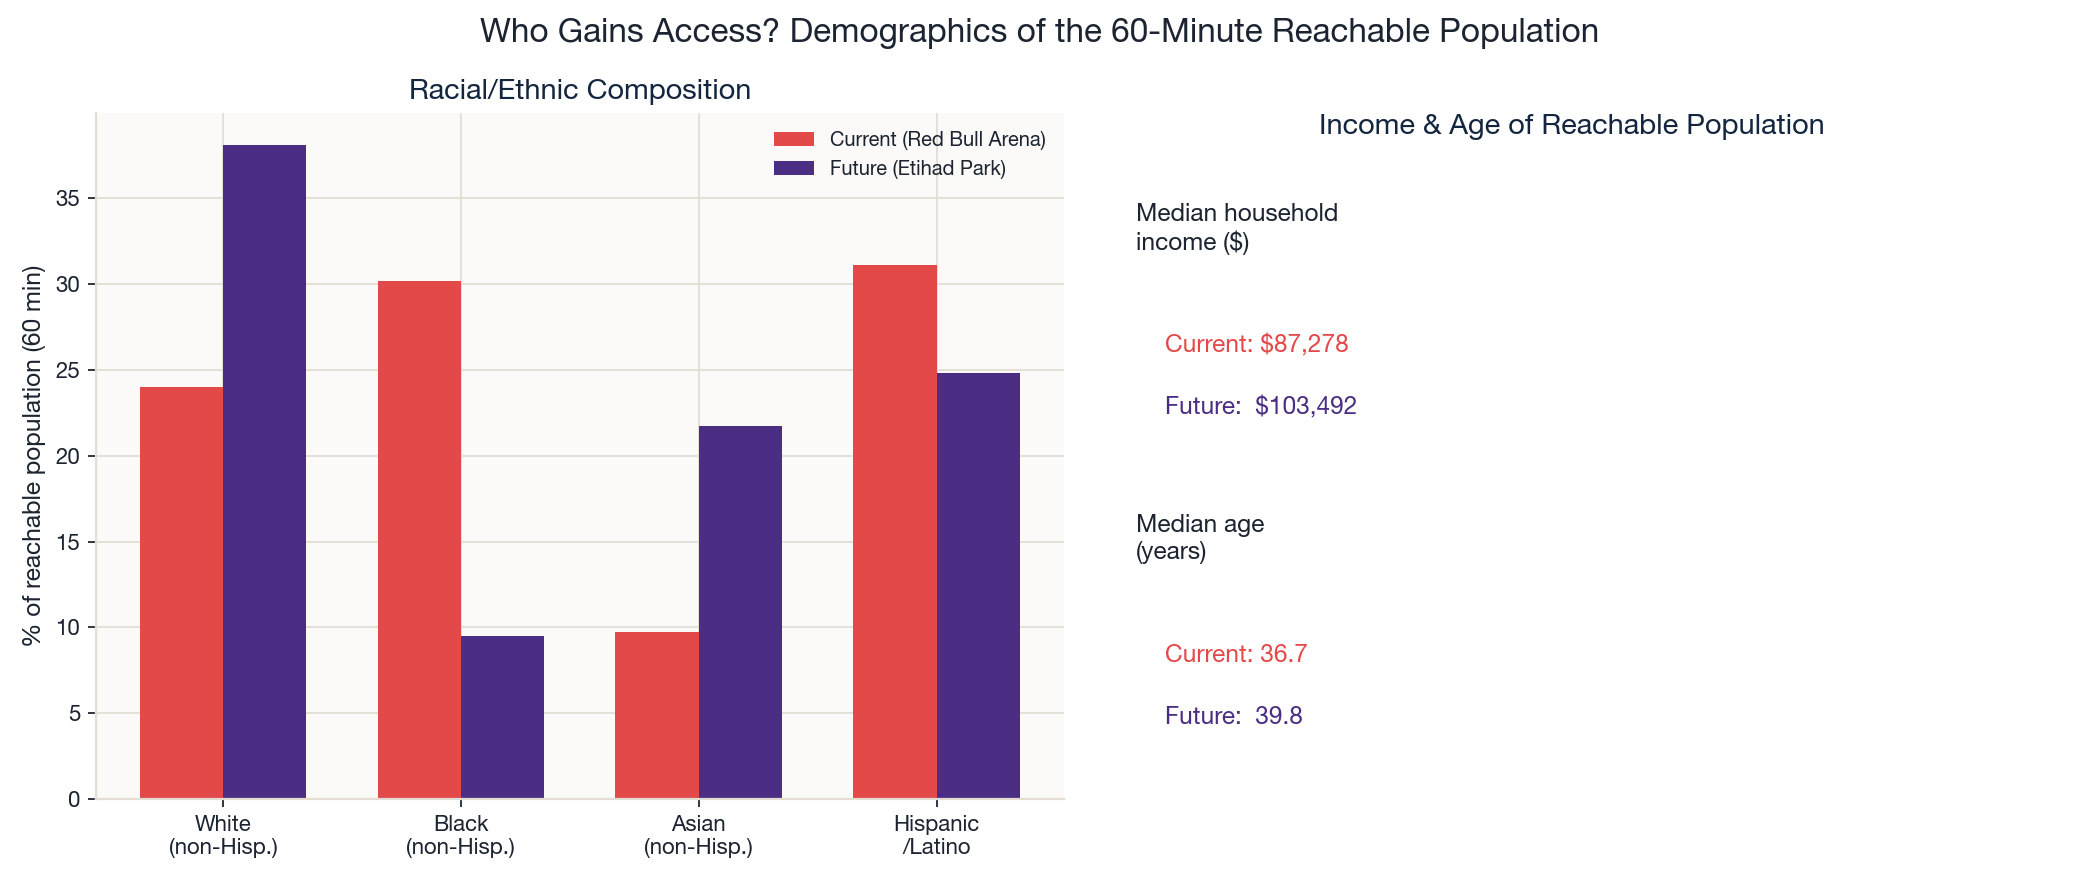

The file beside this chart, header and first rows:
site_label, site_name, reachable_population, white_nh_count, pct_white_nh, black_nh_count, pct_black_nh, asian_nh_count, pct_asian_nh, hispanic_latino_count, pct_hispanic_latino, weighted_median_household_income, weighted_median_age
current, Red Bull Arena, 1051425, 252033, 23.97, 317291, 30.18, 102356, 9.735, 327029, 31.1, 87278, 36.71
future, Etihad Park, 3201230, 1218725, 38.07, 304146, 9.501, 696183, 21.75, 793431, 24.79, 103492, 39.76
